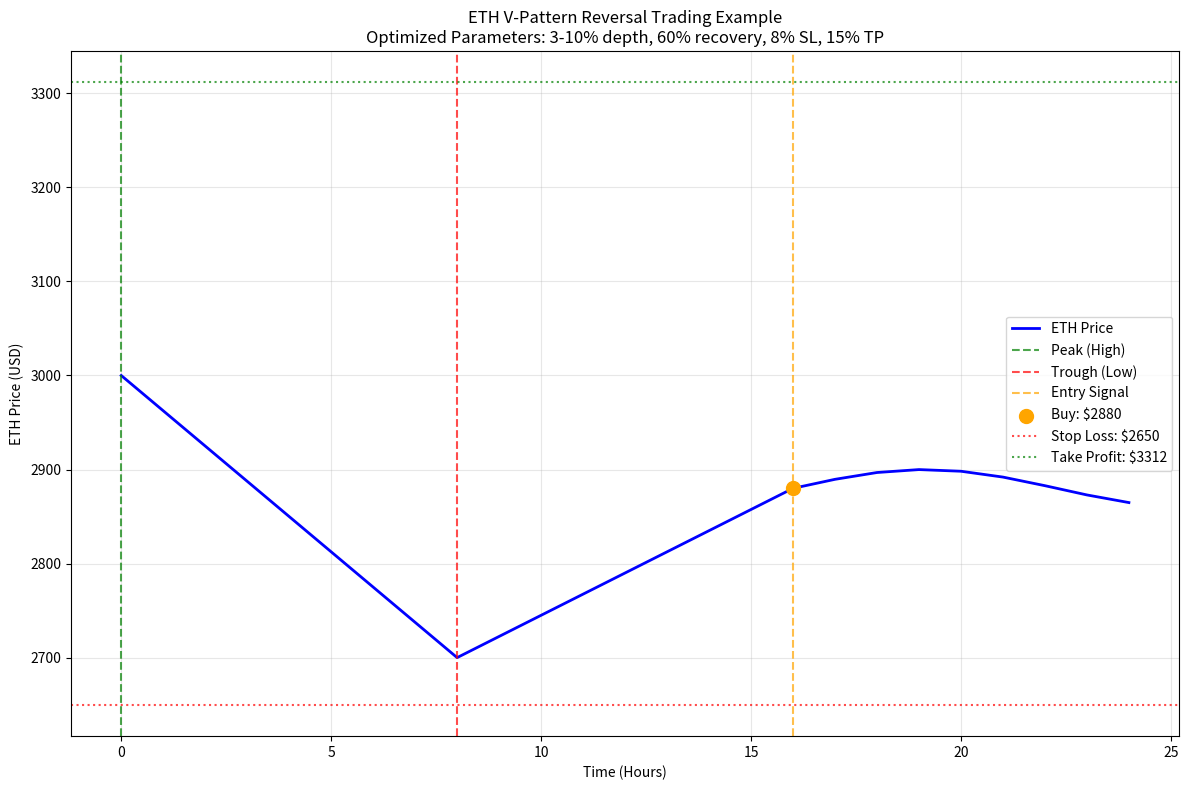

Write the Python code that produced this figure. (Note: this script raises an exception after producing the figure.)
#!/usr/bin/env python3
# -*- coding: utf-8 -*-
"""
ETH V-Pattern Trading Example
ETH V型反转交易实例演示
"""

import numpy as np
import pandas as pd
import matplotlib.pyplot as plt
from datetime import datetime, timedelta

def create_eth_example():
    """创建ETH V型反转的具体例子"""
    
    # 模拟24小时的ETH价格数据
    hours = np.arange(0, 25)
    
    # 创建V型价格走势
    # 0-8h: 从3000跌到2700 (10%跌幅)
    # 8-16h: 从2700涨到2880 (60%恢复)
    # 16-24h: 继续小幅波动
    
    prices = []
    for h in hours:
        if h <= 8:  # 下跌阶段
            price = 3000 - (3000 - 2700) * (h / 8)
        elif h <= 16:  # 恢复阶段
            recovery = (3000 - 2700) * 0.6  # 60%恢复
            price = 2700 + recovery * ((h - 8) / 8)
        else:  # 买入后波动
            base_price = 2880
            noise = np.sin((h - 16) * 0.5) * 20  # 小幅波动
            price = base_price + noise
        
        prices.append(price)
    
    return hours, np.array(prices)

def analyze_v_pattern(hours, prices):
    """分析V型模式的关键时点"""
    
    print("🎯 ETH V型反转买入实例分析")
    print("=" * 50)
    
    # 关键时点
    peak_time = 0
    trough_time = 8
    recovery_time = 16
    
    peak_price = prices[peak_time]
    trough_price = prices[trough_time]
    recovery_price = prices[recovery_time]
    
    # 计算指标
    depth_pct = (peak_price - trough_price) / peak_price
    recovery_pct = (recovery_price - trough_price) / (peak_price - trough_price)
    total_time = recovery_time - peak_time
    recovery_duration = recovery_time - trough_time
    
    print(f"📊 V型模式分析:")
    print(f"  📈 高点: ${peak_price:.0f} (第{peak_time}小时)")
    print(f"  📉 低点: ${trough_price:.0f} (第{trough_time}小时)")
    print(f"  🔄 恢复点: ${recovery_price:.0f} (第{recovery_time}小时)")
    print()
    
    print(f"📋 关键指标检查:")
    print(f"  ✅ 跌幅: {depth_pct:.1%} (目标: 3%-10%)")
    print(f"  ✅ 恢复度: {recovery_pct:.1%} (目标: ≥60%)")
    print(f"  ✅ 总时长: {total_time}小时 (目标: ≤24小时)")
    print(f"  ✅ 恢复时长: {recovery_duration}小时 (目标: ≤18小时)")
    print()
    
    # 交易执行
    entry_price = recovery_price
    stop_loss = entry_price * 0.92  # 8%止损
    take_profit = entry_price * 1.15  # 15%止盈
    
    print(f"🎯 交易执行:")
    print(f"  💰 买入价: ${entry_price:.0f}")
    print(f"  🛡️ 止损价: ${stop_loss:.0f} (-8%)")
    print(f"  🎯 止盈价: ${take_profit:.0f} (+15%)")
    print(f"  ⏰ 最长持有: 16小时")
    print()
    
    # 情景分析
    print(f"📈 可能结果:")
    print(f"  🎉 止盈 (到达${take_profit:.0f}): +15% = +${(take_profit-entry_price):.0f}")
    print(f"  😢 止损 (跌到${stop_loss:.0f}): -8% = -${(entry_price-stop_loss):.0f}")
    print(f"  😐 时间到期: 取决于16小时后价格")
    
    return {
        'entry_price': entry_price,
        'stop_loss': stop_loss,
        'take_profit': take_profit,
        'depth_pct': depth_pct,
        'recovery_pct': recovery_pct
    }

def simulate_trading_outcome(analysis):
    """模拟交易结果"""
    print("\n" + "="*50)
    print("🎲 交易结果模拟")
    print("="*50)
    
    entry_price = analysis['entry_price']
    
    # 模拟三种情况
    scenarios = [
        {"name": "🎯 止盈情况", "exit_price": 3312, "reason": "达到15%止盈"},
        {"name": "🛡️ 止损情况", "exit_price": 2649, "reason": "触发8%止损"},
        {"name": "⏰ 时间到期", "exit_price": 3050, "reason": "16小时后市价卖出"}
    ]
    
    for scenario in scenarios:
        exit_price = scenario['exit_price']
        return_pct = (exit_price - entry_price) / entry_price
        profit = exit_price - entry_price
        
        print(f"\n{scenario['name']}:")
        print(f"  买入: ${entry_price:.0f}")
        print(f"  卖出: ${exit_price:.0f}")
        print(f"  收益: {return_pct:+.1%} (${profit:+.0f})")
        print(f"  原因: {scenario['reason']}")

def plot_v_pattern(hours, prices, analysis):
    """绘制V型模式图"""
    plt.figure(figsize=(12, 8))
    
    # 绘制价格曲线
    plt.plot(hours, prices, 'b-', linewidth=2, label='ETH Price')
    
    # 标记关键点
    plt.axvline(x=0, color='g', linestyle='--', alpha=0.7, label='Peak (High)')
    plt.axvline(x=8, color='r', linestyle='--', alpha=0.7, label='Trough (Low)')
    plt.axvline(x=16, color='orange', linestyle='--', alpha=0.7, label='Entry Signal')
    
    # 标记买入点
    entry_price = analysis['entry_price']
    plt.scatter([16], [entry_price], color='orange', s=100, zorder=5, label=f'Buy: ${entry_price:.0f}')
    
    # 标记止盈止损线
    plt.axhline(y=analysis['stop_loss'], color='red', linestyle=':', alpha=0.7, label=f'Stop Loss: ${analysis["stop_loss"]:.0f}')
    plt.axhline(y=analysis['take_profit'], color='green', linestyle=':', alpha=0.7, label=f'Take Profit: ${analysis["take_profit"]:.0f}')
    
    plt.xlabel('Time (Hours)')
    plt.ylabel('ETH Price (USD)')
    plt.title('ETH V-Pattern Reversal Trading Example\nOptimized Parameters: 3-10% depth, 60% recovery, 8% SL, 15% TP')
    plt.legend()
    plt.grid(True, alpha=0.3)
    plt.tight_layout()
    
    # 保存图片
    plt.savefig('/Users/<user>/Downloads/stocks/ex_okx/v_reversal_research/eth_v_pattern_example.png', 
                dpi=300, bbox_inches='tight')
    print(f"\n📊 图表已保存: v_reversal_research/eth_v_pattern_example.png")
    plt.close()

def main():
    """主函数"""
    print("💎 ETH V型反转策略买入时机详解")
    print("="*60)
    
    # 1. 创建示例数据
    hours, prices = create_eth_example()
    
    # 2. 分析V型模式
    analysis = analyze_v_pattern(hours, prices)
    
    # 3. 模拟交易结果
    simulate_trading_outcome(analysis)
    
    # 4. 绘制图表
    plot_v_pattern(hours, prices, analysis)
    
    print(f"\n💡 总结:")
    print(f"这就是优化后的ETH V型反转策略的买入时机！")
    print(f"关键是要耐心等待V型模式完成确认后再买入。")

if __name__ == "__main__":
    main()
